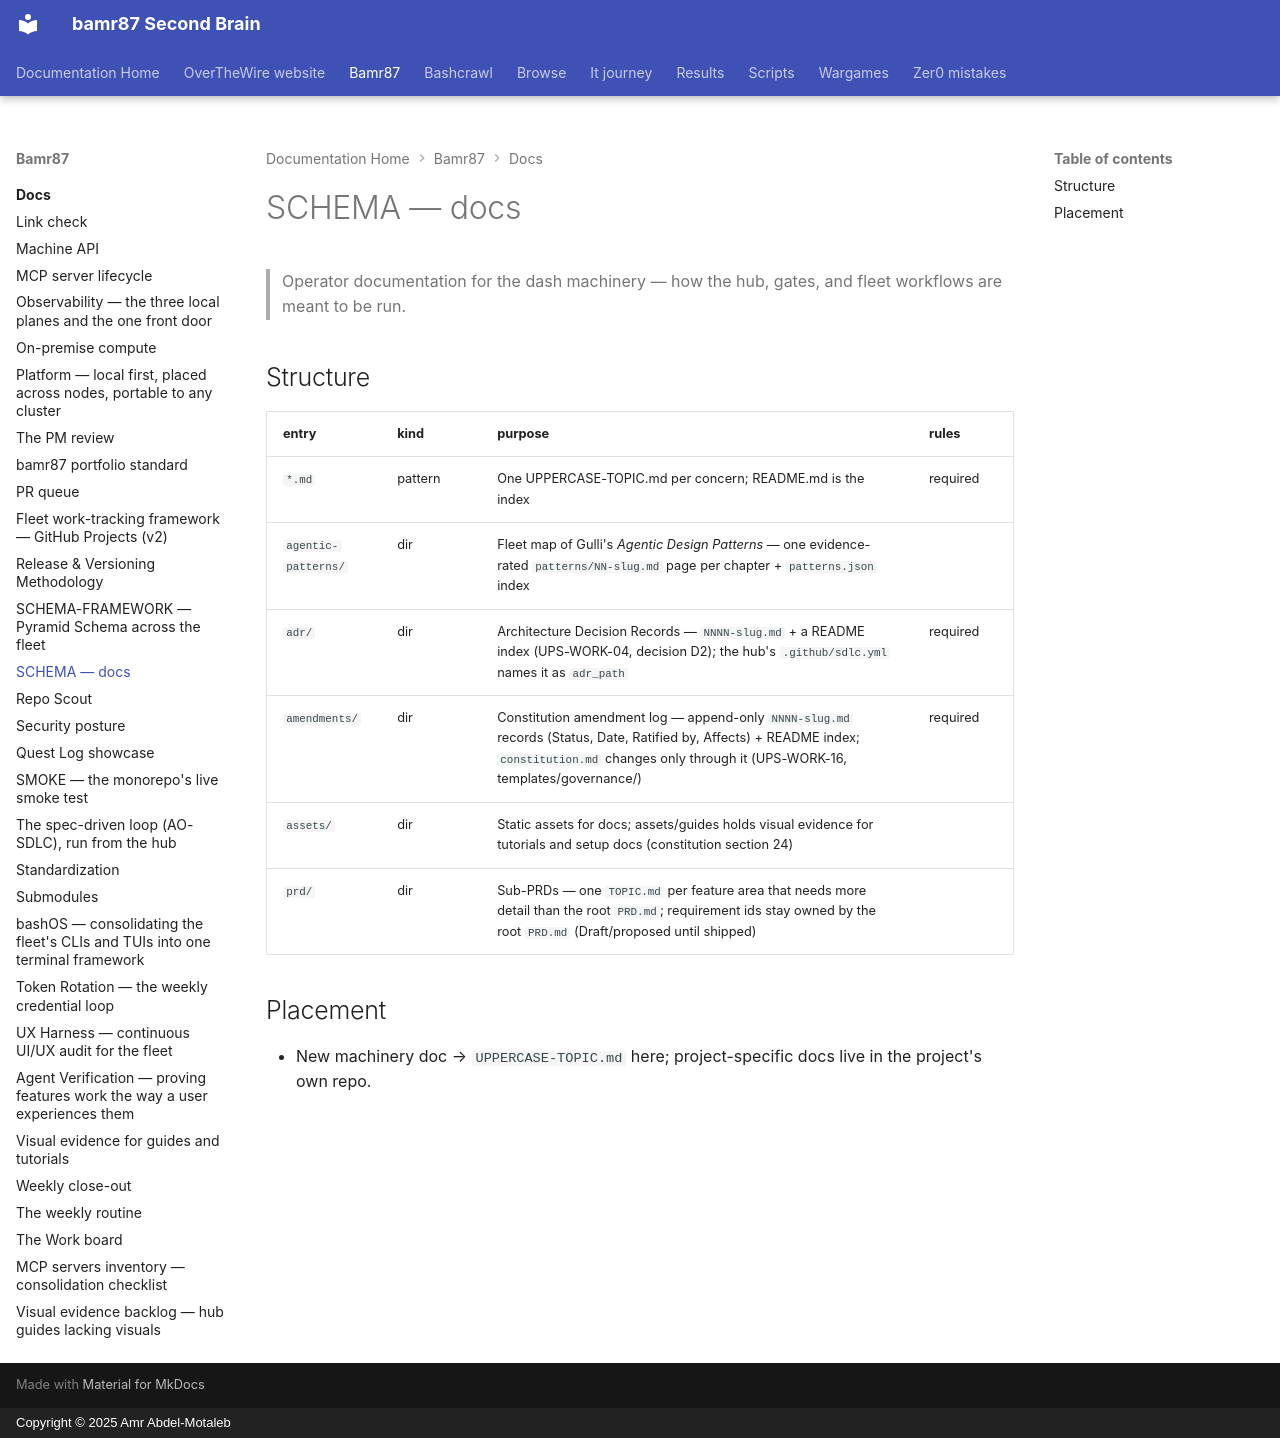

repository: bamr87/README · page: bamr87/docs/SCHEMA/index.html · generator: mkdocs · copyright: Copyright © 2025 Amr Abdel-Motaleb

---
coverage: listed
schema: '0.1'
source_file: docs/SCHEMA.md
source_repo: bamr87/bamr87
source_url: https://github.com/bamr87/bamr87/blob/main/docs/SCHEMA.md
title: SCHEMA — docs
---

# SCHEMA — docs

> Operator documentation for the dash machinery — how the hub, gates, and fleet workflows are meant to be run.

## Structure

| entry | kind | purpose | rules |
|---|---|---|---|
| `*.md` | pattern | One UPPERCASE-TOPIC.md per concern; README.md is the index | required |
| `agentic-patterns/` | dir | Fleet map of Gulli's *Agentic Design Patterns* — one evidence-rated `patterns/NN-slug.md` page per chapter + `patterns.json` index | |
| `adr/` | dir | Architecture Decision Records — `NNNN-slug.md` + a README index (UPS-WORK-04, decision D2); the hub's `.github/sdlc.yml` names it as `adr_path` | required |
| `amendments/` | dir | Constitution amendment log — append-only `NNNN-slug.md` records (Status, Date, Ratified by, Affects) + README index; `constitution.md` changes only through it (UPS-WORK-16, templates/governance/) | required |
| `assets/` | dir | Static assets for docs; assets/guides holds visual evidence for tutorials and setup docs (constitution section 24) | |
| `prd/` | dir | Sub-PRDs — one `TOPIC.md` per feature area that needs more detail than the root `PRD.md`; requirement ids stay owned by the root `PRD.md` (Draft/proposed until shipped) | |

## Placement

- New machinery doc → `UPPERCASE-TOPIC.md` here; project-specific docs live in the project's own repo.
